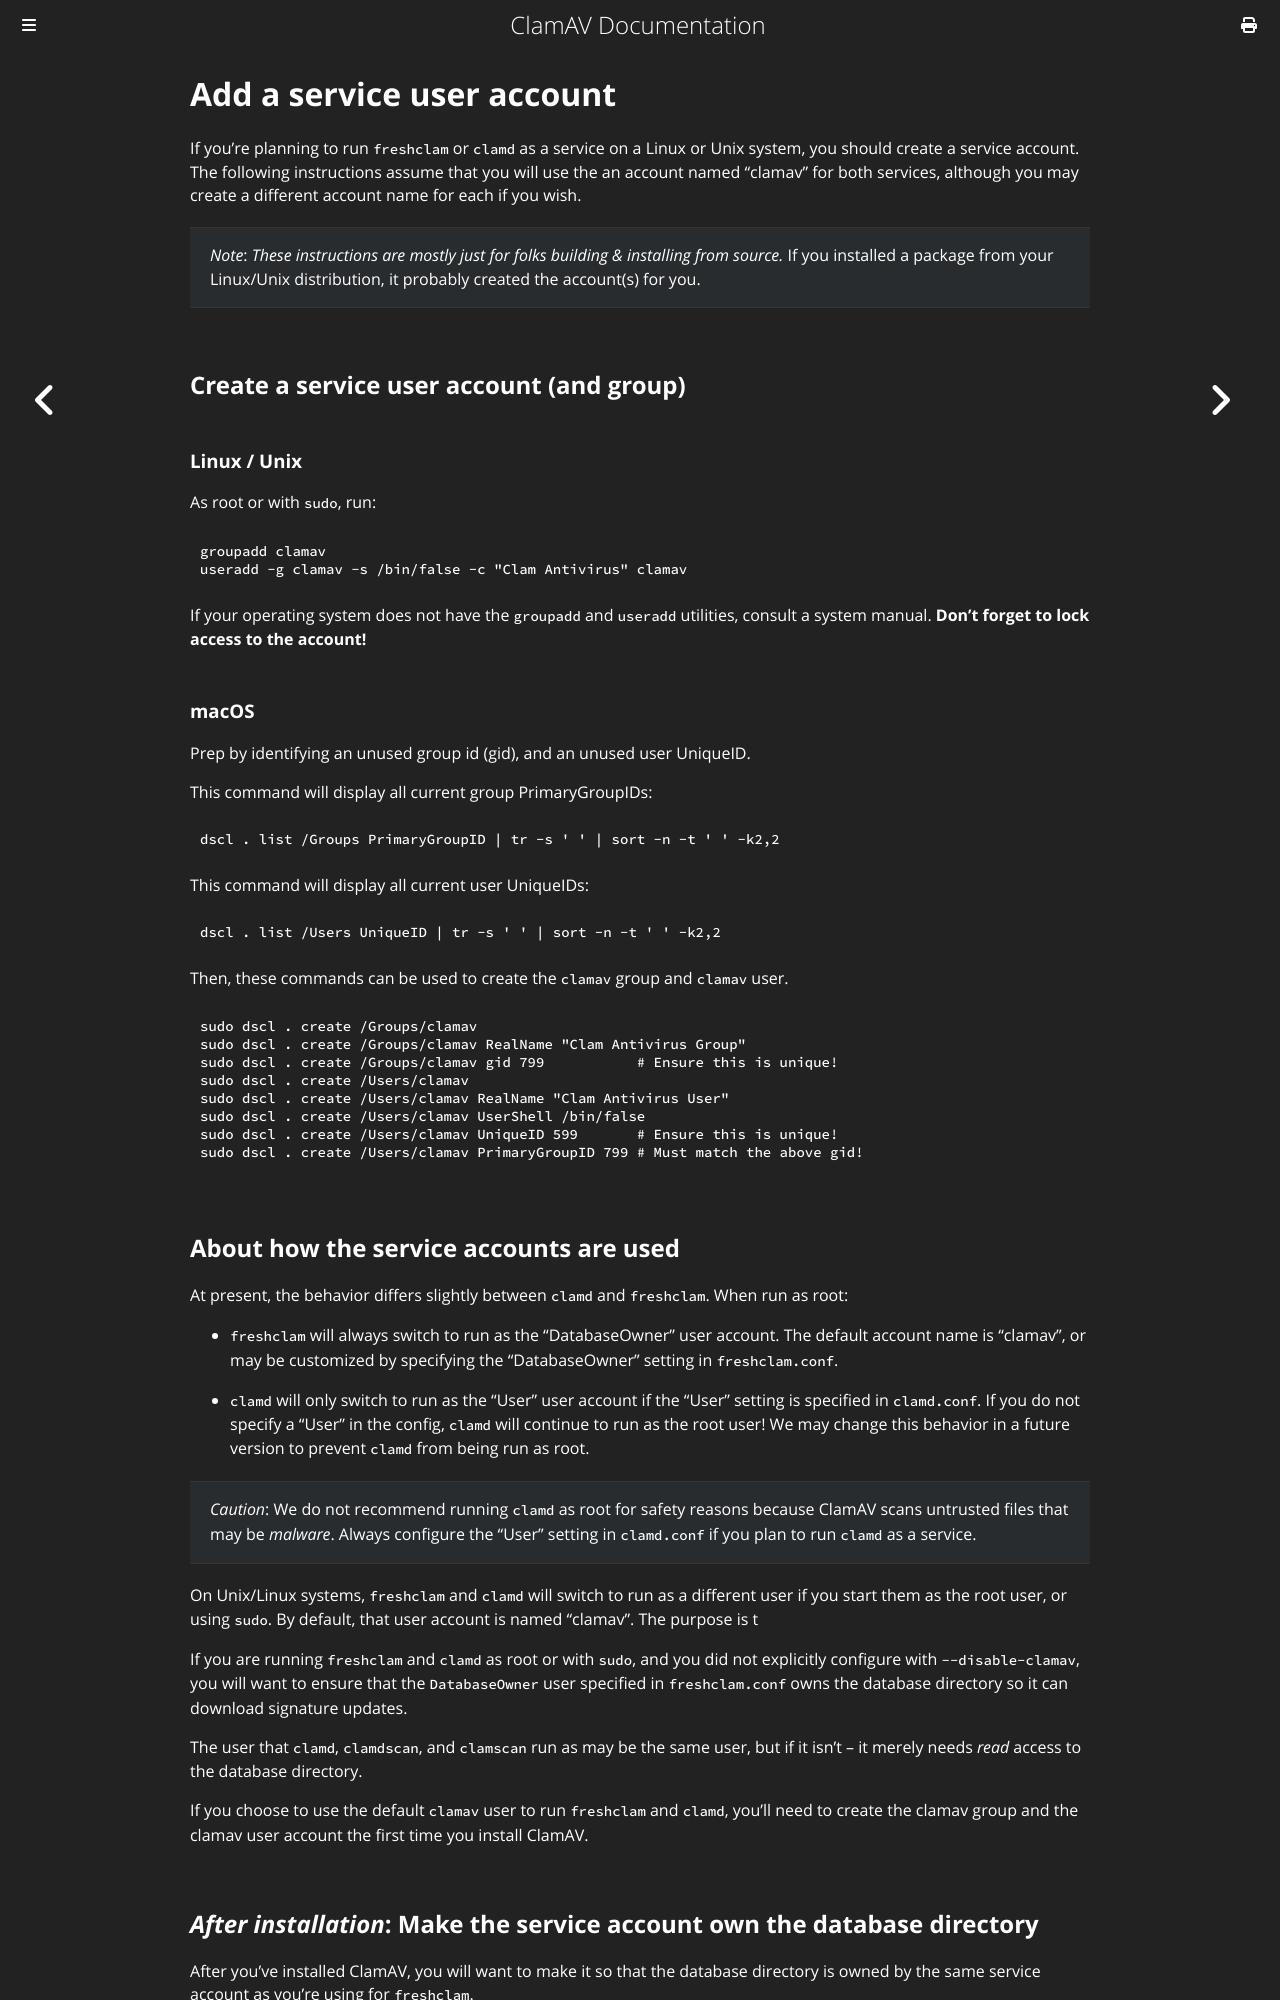

repository: Cisco-Talos/clamav-documentation · page: manual/Installing/Add-clamav-user.html · generator: mdbook

# Add a service user account

If you're planning to run `freshclam` or `clamd` as a service on a Linux or Unix system, you should create a service account. The following instructions assume that you will use the an account named "clamav" for both services, although you may create a different account name for each if you wish.

> _Note_: *These instructions are mostly just for folks building & installing from source.* If you installed a package from your Linux/Unix distribution, it probably created the account(s) for you.

## Create a service user account (and group)

### Linux / Unix

As root or with `sudo`, run:
```sh
groupadd clamav
useradd -g clamav -s /bin/false -c "Clam Antivirus" clamav
```

If your operating system does not have the `groupadd` and `useradd` utilities, consult a system manual. **Don’t forget to lock access to the account!**

### macOS

Prep by identifying an unused group id (gid), and an unused user UniqueID.

This command will display all current group PrimaryGroupIDs:
```bash
dscl . list /Groups PrimaryGroupID | tr -s ' ' | sort -n -t ' ' -k2,2
```

This command will display all current user UniqueIDs:
```bash
dscl . list /Users UniqueID | tr -s ' ' | sort -n -t ' ' -k2,2
```

Then, these commands can be used to create the `clamav` group and `clamav` user.
```bash
sudo dscl . create /Groups/clamav
sudo dscl . create /Groups/clamav RealName "Clam Antivirus Group"
sudo dscl . create /Groups/clamav gid 799           # Ensure this is unique!
sudo dscl . create /Users/clamav
sudo dscl . create /Users/clamav RealName "Clam Antivirus User"
sudo dscl . create /Users/clamav UserShell /bin/false
sudo dscl . create /Users/clamav UniqueID 599       # Ensure this is unique!
sudo dscl . create /Users/clamav PrimaryGroupID 799 # Must match the above gid!
```
